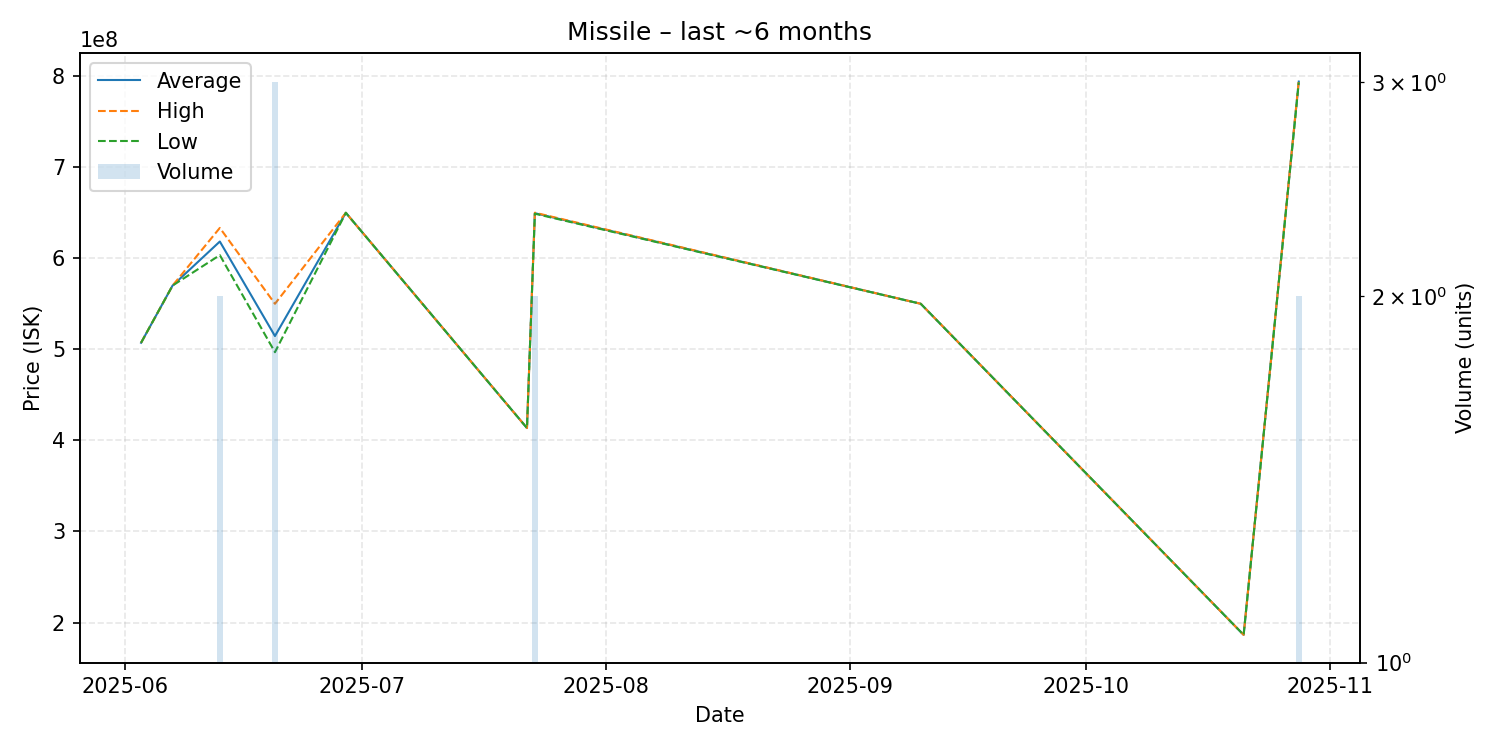

The data file committed next to this chart (first rows):
date, average, highest, lowest, order_count, volume
2025-06-03, 507200000, 507200000, 507200000, 1, 1
2025-06-07, 570000000, 570000000, 570000000, 1, 1
2025-06-13, 618350000, 633300000, 603400000, 2, 2
2025-06-20, 514566667, 550000000, 496850000, 3, 3
2025-06-29, 649900000, 649900000, 649900000, 1, 1
2025-07-22, 413600000, 413600000, 413600000, 1, 1
2025-07-23, 649450000, 650000000, 648900000, 2, 2
2025-09-10, 550000000, 550000000, 550000000, 1, 1
2025-10-21, 186500000, 186500000, 186500000, 1, 1
2025-10-28, 793950000, 794900000, 793000000, 2, 2
